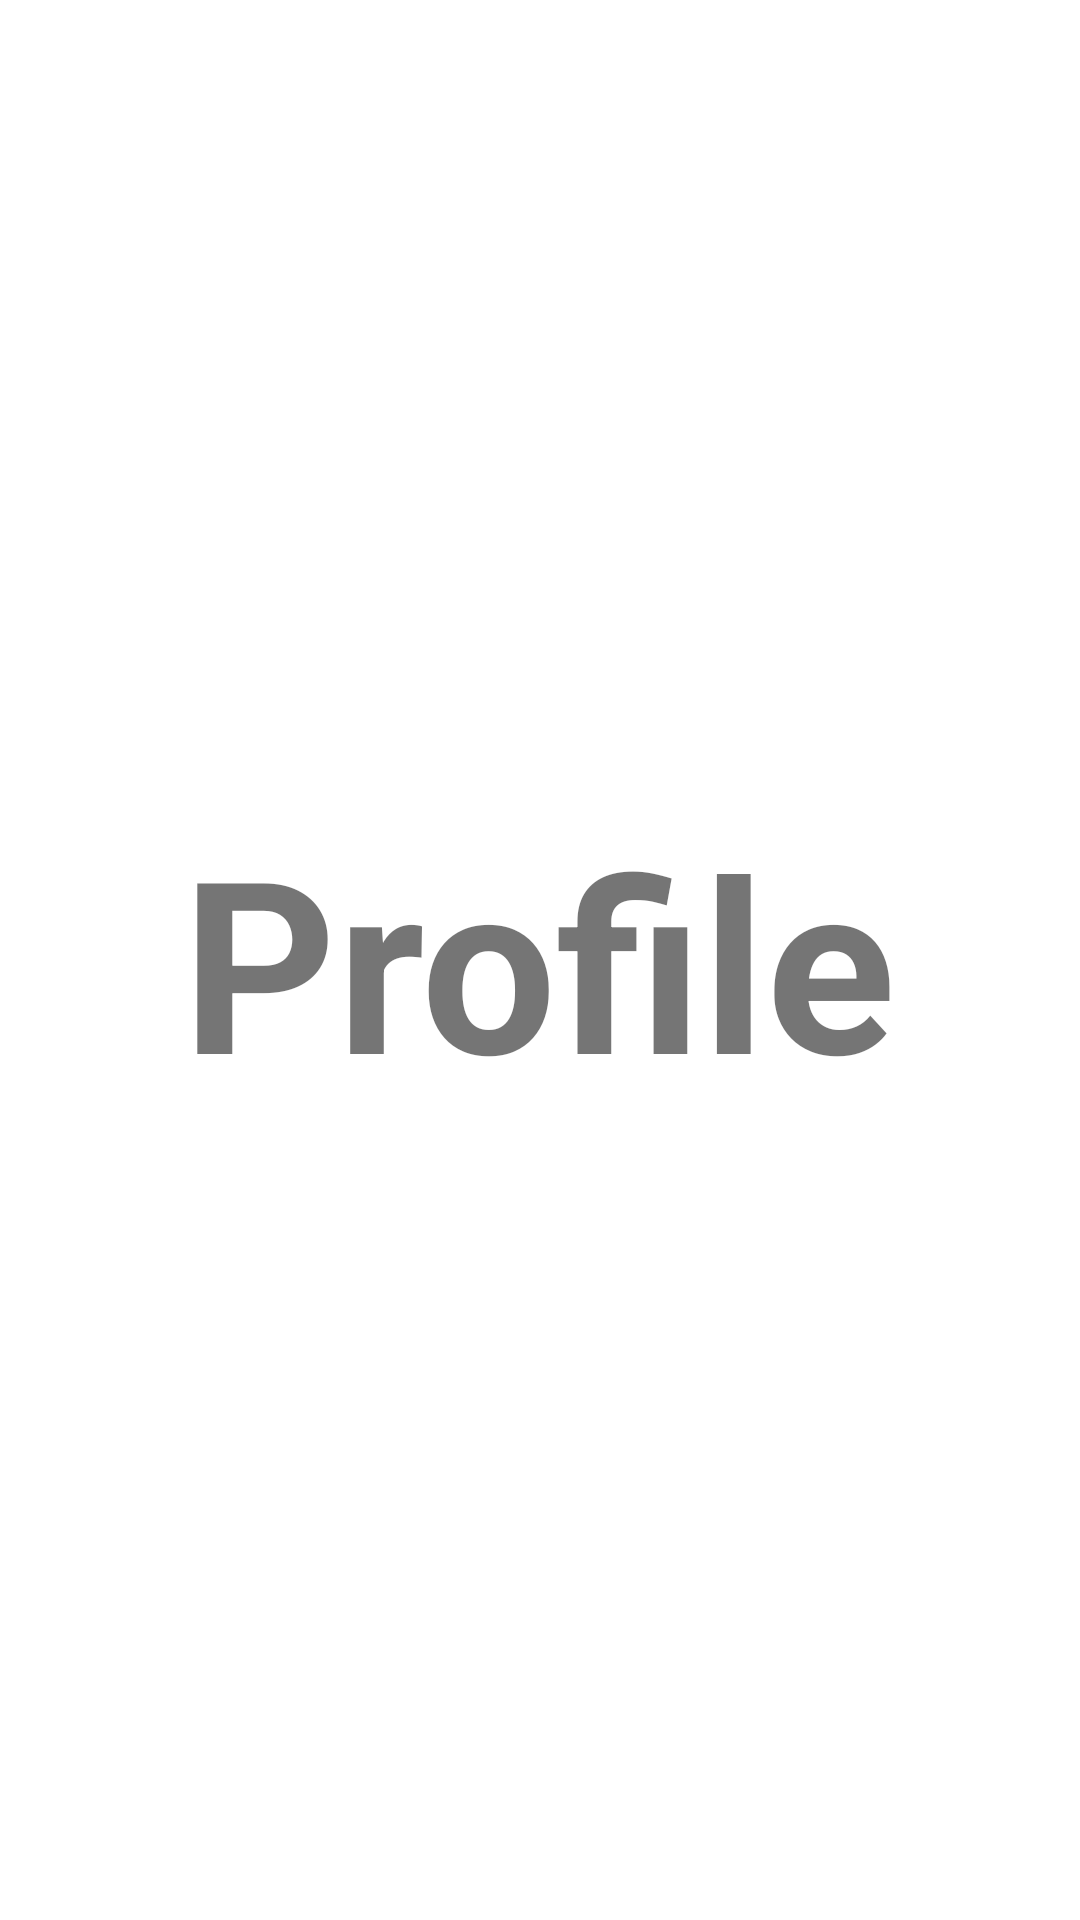

Produce the Android XML layout that renders to this screen, including the resource entries it uses.
<!-- AndroidManifest.xml: application theme Theme.EmergencyAmbulance -->
<!-- res/layout/fragment_operator_profile.xml -->
<?xml version="1.0" encoding="utf-8"?>
<FrameLayout xmlns:android="http://schemas.android.com/apk/res/android"
    xmlns:tools="http://schemas.android.com/tools"
    android:layout_width="match_parent"
    android:layout_height="match_parent"
    tools:context=".OperatorProfileFragment">

    <RelativeLayout
        android:layout_width="match_parent"
        android:layout_height="match_parent">

        <TextView
            android:layout_width="wrap_content"
            android:layout_height="wrap_content"
            android:text="Profile"
            android:textSize="80sp"
            android:padding="10dp"
            android:textStyle="bold"
            android:layout_centerHorizontal="true"
            android:layout_centerVertical="true"
            />

    </RelativeLayout>

</FrameLayout>
<!-- resources referenced by this layout -->
<resources>
  <style name="Theme.EmergencyAmbulance" parent="Theme.MaterialComponents.DayNight.NoActionBar">
          
          <item name="colorPrimary">@color/user_light</item>
          <item name="colorPrimaryVariant">@color/user_dark</item>
          <item name="colorOnPrimary">@color/white</item>
          
          <item name="colorSecondary">@color/user_light</item>
          <item name="colorSecondaryVariant">@color/user_dark</item>
          <item name="colorOnSecondary">@color/black</item>
          
          <item name="android:statusBarColor" tools:targetApi="l">?attr/colorPrimaryVariant</item>
          
      </style>
  <color name="user_light">#64dd17</color>
  <color name="user_dark">#1faa00</color>
  <color name="white">#FFFFFFFF</color>
  <color name="black">#FF000000</color>
</resources>
